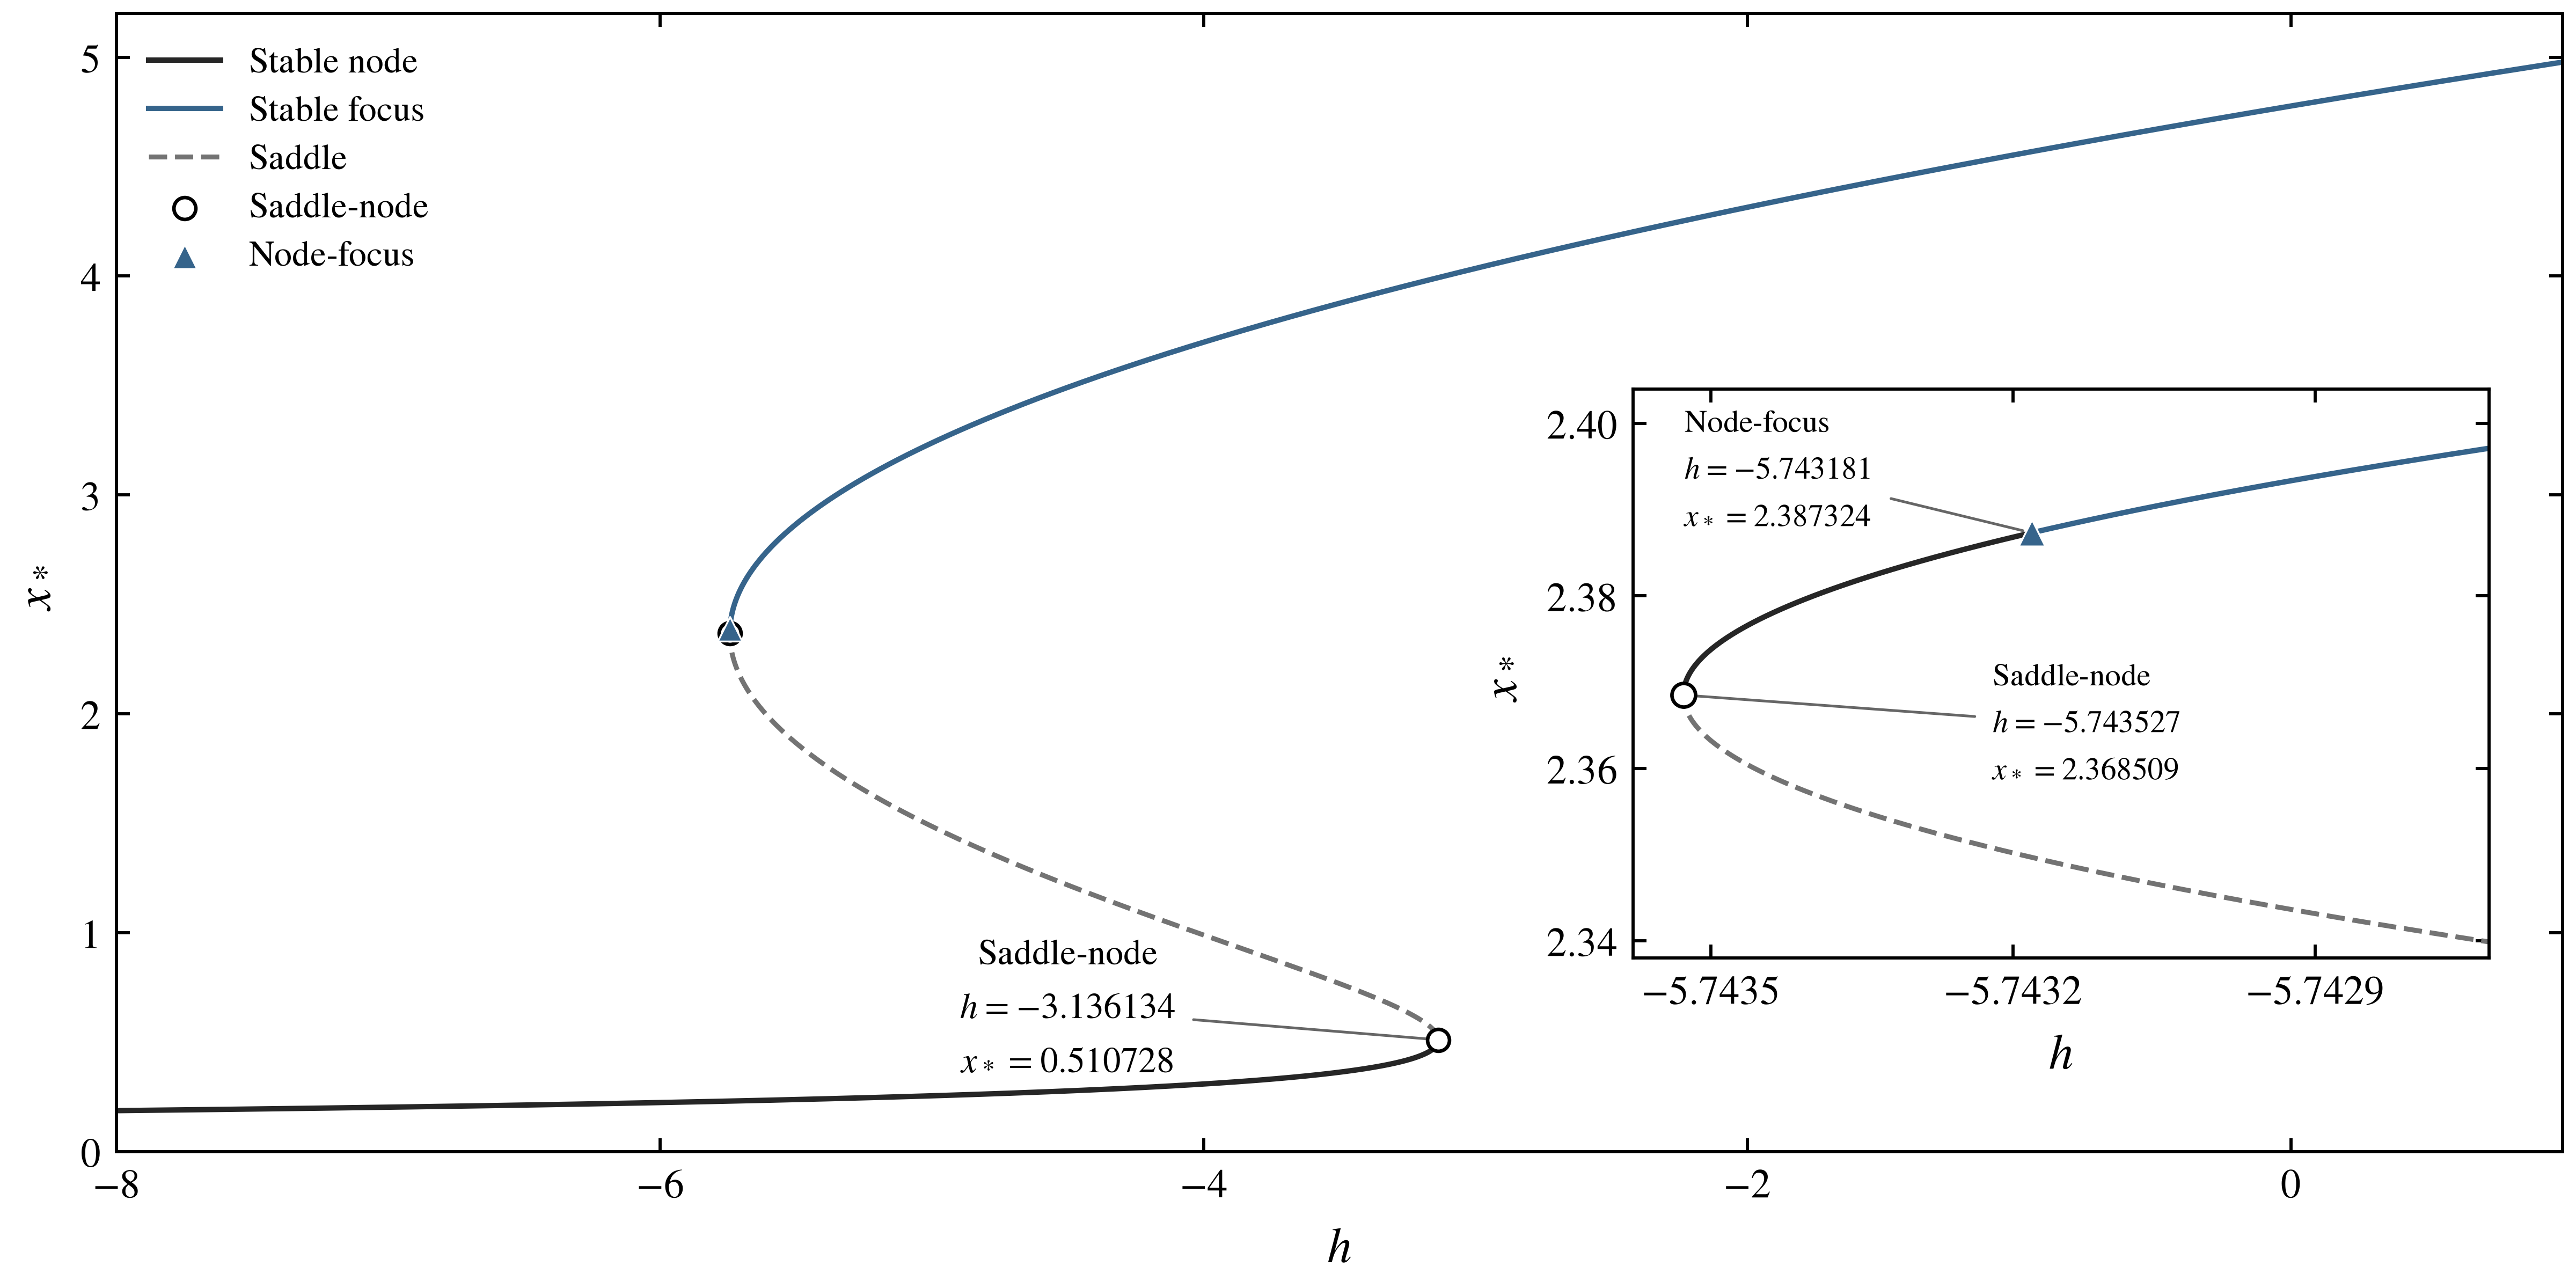

Write Python code to recreate this figure.
from pathlib import Path
import numpy as np
import matplotlib.pyplot as plt


# Parameters
Delta = 1.0
J = 15.0
kappa = J / np.pi

h_min = -8.0
h_max = 1.0


# Node-focus transition
x_nf = kappa / 2
h_nf = -kappa**2 / 4 - Delta**2 / kappa**2


# Equilibrium curve, with extra resolution near the node-focus point
x = np.sort(np.unique(np.concatenate((
    np.linspace(0.03, 5.5, 30000),
    np.linspace(x_nf - 0.08, x_nf + 0.08, 5000),
    [x_nf],
))))

h = x**2 - kappa * x - Delta**2 / (4 * x**2)


# Calculate both eigenvalues
root = np.lib.scimath.sqrt(2 * kappa * x - 4 * x**2)

lambda_plus = -Delta / x + root
lambda_minus = -Delta / x - root

stable = (lambda_plus.real < 0) & (lambda_minus.real < 0)

node = stable & (root.imag == 0)
focus = stable & (root.imag != 0)
saddle = (lambda_plus.real > 0) & (lambda_minus.real < 0)


# Saddle-node points
fold_roots = np.roots([4, -2 * kappa, 0, 0, Delta**2])

physical = (
    (np.abs(fold_roots.imag) < 1e-9)
    & (fold_roots.real > 0)
)

fold_x = np.sort(fold_roots.real[physical])

fold_h = (
    fold_x**2
    - kappa * fold_x
    - Delta**2 / (4 * fold_x**2)
)

lower_index = np.argmin(fold_h)
upper_index = np.argmax(fold_h)

h_lower = fold_h[lower_index]
h_upper = fold_h[upper_index]


# Scientific plotting style
plt.rcParams.update({
    "font.family": "STIXGeneral",
    "mathtext.fontset": "stix",
    "font.size": 9,
    "axes.labelsize": 11,
    "axes.linewidth": 0.7,
    "pdf.fonttype": 42,
    "svg.fonttype": "path",
})


def point_label(name, h_value, x_value):
    return (
        name + "\n"
        + rf"$h={h_value:.6f}$" + "\n"
        + rf"$x_*={x_value:.6f}$"
    )


def draw_branches(ax):
    ax.plot(
        np.where(node, h, np.nan), x,
        color="0.15",
        lw=1.2,
        label="Stable node"
    )

    ax.plot(
        np.where(focus, h, np.nan), x,
        color="#36648b",
        lw=1.2,
        label="Stable focus"
    )

    ax.plot(
        np.where(saddle, h, np.nan), x,
        color="0.45",
        lw=1.1,
        ls="--",
        label="Saddle"
    )

    ax.tick_params(
        direction="in",
        top=True,
        right=True,
        width=0.7,
        length=3
    )

    ax.grid(False)


def draw_closeup(ax, fontsize=7):
    draw_branches(ax)

    # Lower saddle-node marker
    ax.scatter(
        h_lower, fold_x[lower_index],
        s=28,
        facecolors="white",
        edgecolors="black",
        linewidths=0.8,
        zorder=4
    )

    # Node-focus marker
    ax.scatter(
        h_nf, x_nf,
        marker="^",
        s=35,
        facecolors="#36648b",
        edgecolors="white",
        linewidths=0.4,
        zorder=5
    )

    ax.set(
        xlim=(h_lower - 0.00005, h_lower + 0.0008),
        ylim=(2.338, 2.404),
        xlabel=r"$h$",
        ylabel=r"$x_*$"
    )

    ax.set_xticks([-5.7435, -5.7432, -5.7429])
    ax.set_yticks([2.34, 2.36, 2.38, 2.40])

    ax.ticklabel_format(
        axis="x",
        style="plain",
        useOffset=False
    )

    # Node-focus coordinates
    ax.annotate(
        point_label("Node-focus", h_nf, x_nf),
        xy=(h_nf, x_nf),
        xytext=(0.06, 0.98),
        textcoords="axes fraction",
        fontsize=fontsize,
        ha="left",
        va="top",
        arrowprops={
            "arrowstyle": "-",
            "lw": 0.6,
            "color": "0.4"
        }
    )

    # Lower saddle-node coordinates
    ax.annotate(
        point_label(
            "Saddle-node",
            h_lower,
            fold_x[lower_index]
        ),
        xy=(h_lower, fold_x[lower_index]),
        xytext=(0.42, 0.41),
        textcoords="axes fraction",
        fontsize=fontsize,
        ha="left",
        va="center",
        arrowprops={
            "arrowstyle": "-",
            "lw": 0.6,
            "color": "0.4"
        }
    )


# Main figure
fig, ax = plt.subplots(
    figsize=(8, 4),
    layout="constrained"
)

draw_branches(ax)

ax.scatter(
    fold_h, fold_x,
    s=24,
    facecolors="white",
    edgecolors="black",
    linewidths=0.8,
    label="Saddle-node",
    zorder=4
)

ax.scatter(
    h_nf, x_nf,
    marker="^",
    s=30,
    facecolors="#36648b",
    edgecolors="white",
    linewidths=0.4,
    label="Node-focus",
    zorder=5
)

ax.set(
    xlim=(h_min, h_max),
    ylim=(0, 5.2),
    xlabel=r"$h$",
    ylabel=r"$x_*$"
)

ax.set_xticks([-8, -6, -4, -2, 0])
ax.set_yticks([0, 1, 2, 3, 4, 5])

ax.legend(
    frameon=False,
    loc="upper left",
    fontsize=8,
    handlelength=2,
    labelspacing=0.35
)

# Upper saddle-node coordinates
ax.annotate(
    point_label(
        "Saddle-node",
        h_upper,
        fold_x[upper_index]
    ),
    xy=(h_upper, fold_x[upper_index]),
    xytext=(-4.5, 0.65),
    fontsize=8,
    ha="center",
    va="center",
    arrowprops={
        "arrowstyle": "-",
        "lw": 0.6,
        "color": "0.4"
    }
)

# Magnified inset
zoom = ax.inset_axes([0.62, 0.17, 0.35, 0.50])
draw_closeup(zoom)


# Standalone zoom
fig_zoom, ax_zoom = plt.subplots(
    figsize=(4, 3),
    layout="constrained"
)

draw_closeup(ax_zoom, fontsize=9)


# Output directory: works in scripts and notebooks
out = (
    Path(__file__).resolve().parent
    if "__file__" in globals()
    else Path.cwd()
)

# Save main figure
fig.savefig(out / "mpr_bifurcation.pdf")
fig.savefig(out / "mpr_bifurcation.svg")
fig.savefig(out / "mpr_bifurcation.png", dpi=600)

# Save standalone zoom
fig_zoom.savefig(out / "mpr_node_focus_zoom.pdf")
fig_zoom.savefig(out / "mpr_node_focus_zoom.svg")
fig_zoom.savefig(out / "mpr_node_focus_zoom.png", dpi=600)


# Print special-point coordinates
print(f"{'Special point':<26} {'h':>14} {'x_star':>14}")

special_points = [
    ("Saddle-node (lower h)", h_lower, fold_x[lower_index]),
    ("Saddle-node (upper h)", h_upper, fold_x[upper_index]),
    ("Node-focus", h_nf, x_nf),
]

for name, h_value, x_value in special_points:
    print(f"{name:<26} {h_value:14.9f} {x_value:14.9f}")

plt.show()
